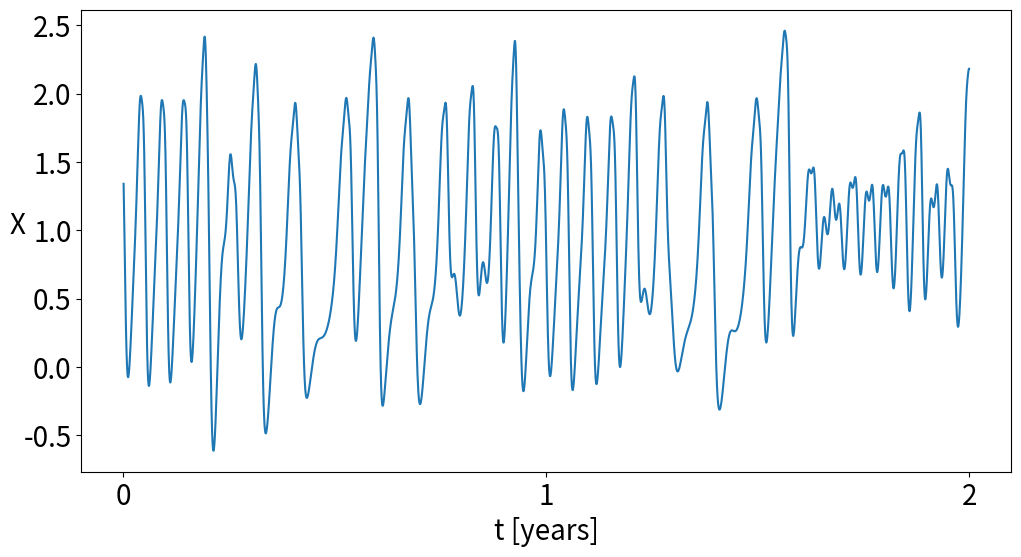
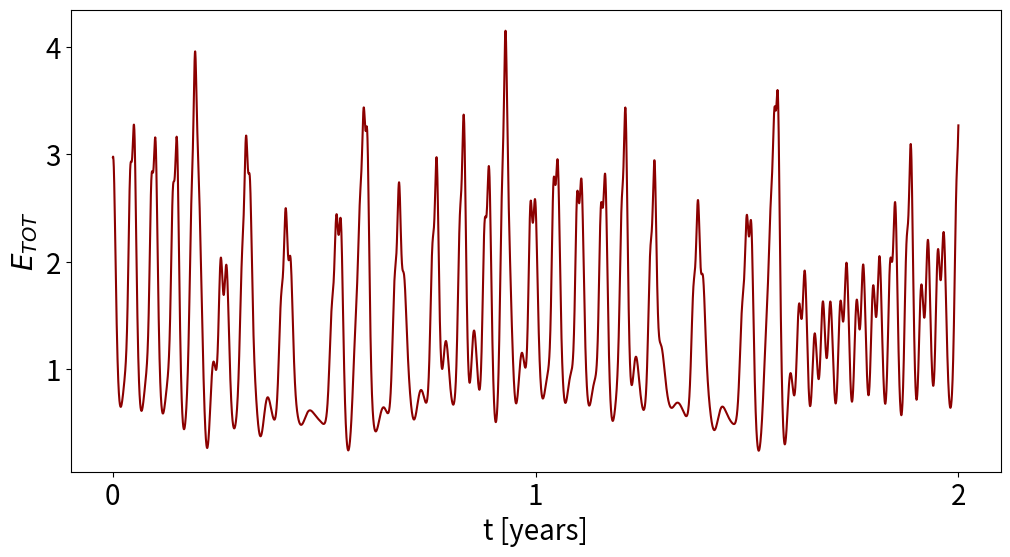

Here is the Python script that generated these plots, in order:
#%% 
import numpy as np
import matplotlib.pyplot as plt
from scipy.integrate import solve_ivp #I use this for the integration, RK4



def lorenz_NA(t, y): #non-autonomous case
    F0=7
    tau = 73 #one year is 73 units as one unit is 5 days
    F = F0 + 2 * np.cos(2 * np.pi * t / tau) # seasonal forcing
    dy = [-y[1]**2 - y[2]**2 - a * y[0] + a * F,
          y[0] * y[1] - b * y[0] * y[2] - y[1] + G,
          b * y[0] * y[1] + y[0] * y[2] - y[2]]
    return dy

a = 0.25
b = 4
G = 1

# Set the initial conditions
y0 = [2, 1, 0]
F0 = 3.0
dt = 0.025
years = 20
T = 73 * years
num_time_pts = int(T / dt)

t = np.linspace(0, T, num_time_pts)

lorenz_solution = solve_ivp(lorenz_NA, (0, T), y0, t_eval=t) 
t = lorenz_solution.t
y = lorenz_solution.y.T

#plot the flow X
fig1 = plt.figure(figsize=(12, 6))

ax1 = fig1.add_subplot(111)
ax1.plot(t[-2*2920:], y[-2*2920:,0] )
ax1.set_xticks([int(18*73), int(19*73), int(20*73)])
ax1.set_xticklabels([0, 1, 2])
#increase the font size of the axis labels
ax1.tick_params(axis='both', which='major', labelsize=20)

ax1.set_xlabel('t [years]', fontsize=20)
ax1.set_ylabel('X', fontsize=20, rotation=0)


#plot the energy E=1/2(x^2+y^2+z^2)
fig2 = plt.figure(figsize=(12, 6))

ax2 = fig2.add_subplot(111)

ax2.plot(t[-2*2920:], (y[-2*2920:, 0]**2+y[-2*2920:, 1]**2+y[-2*2920:, 2]**2)/2, label='x', c = 'darkred')

ax2.set_xticks([int(18*73), int(19*73), int(20*73)])
ax2.set_xticklabels([0, 1, 2])
ax2.tick_params(axis='both', which='major', labelsize=20)
ax2.set_xlabel('t [years]', fontsize=20)
ax2.set_ylabel('X', fontsize=20)
ax2.yaxis.set_label_text('$E_{TOT}$', fontsize=20)

# %%
